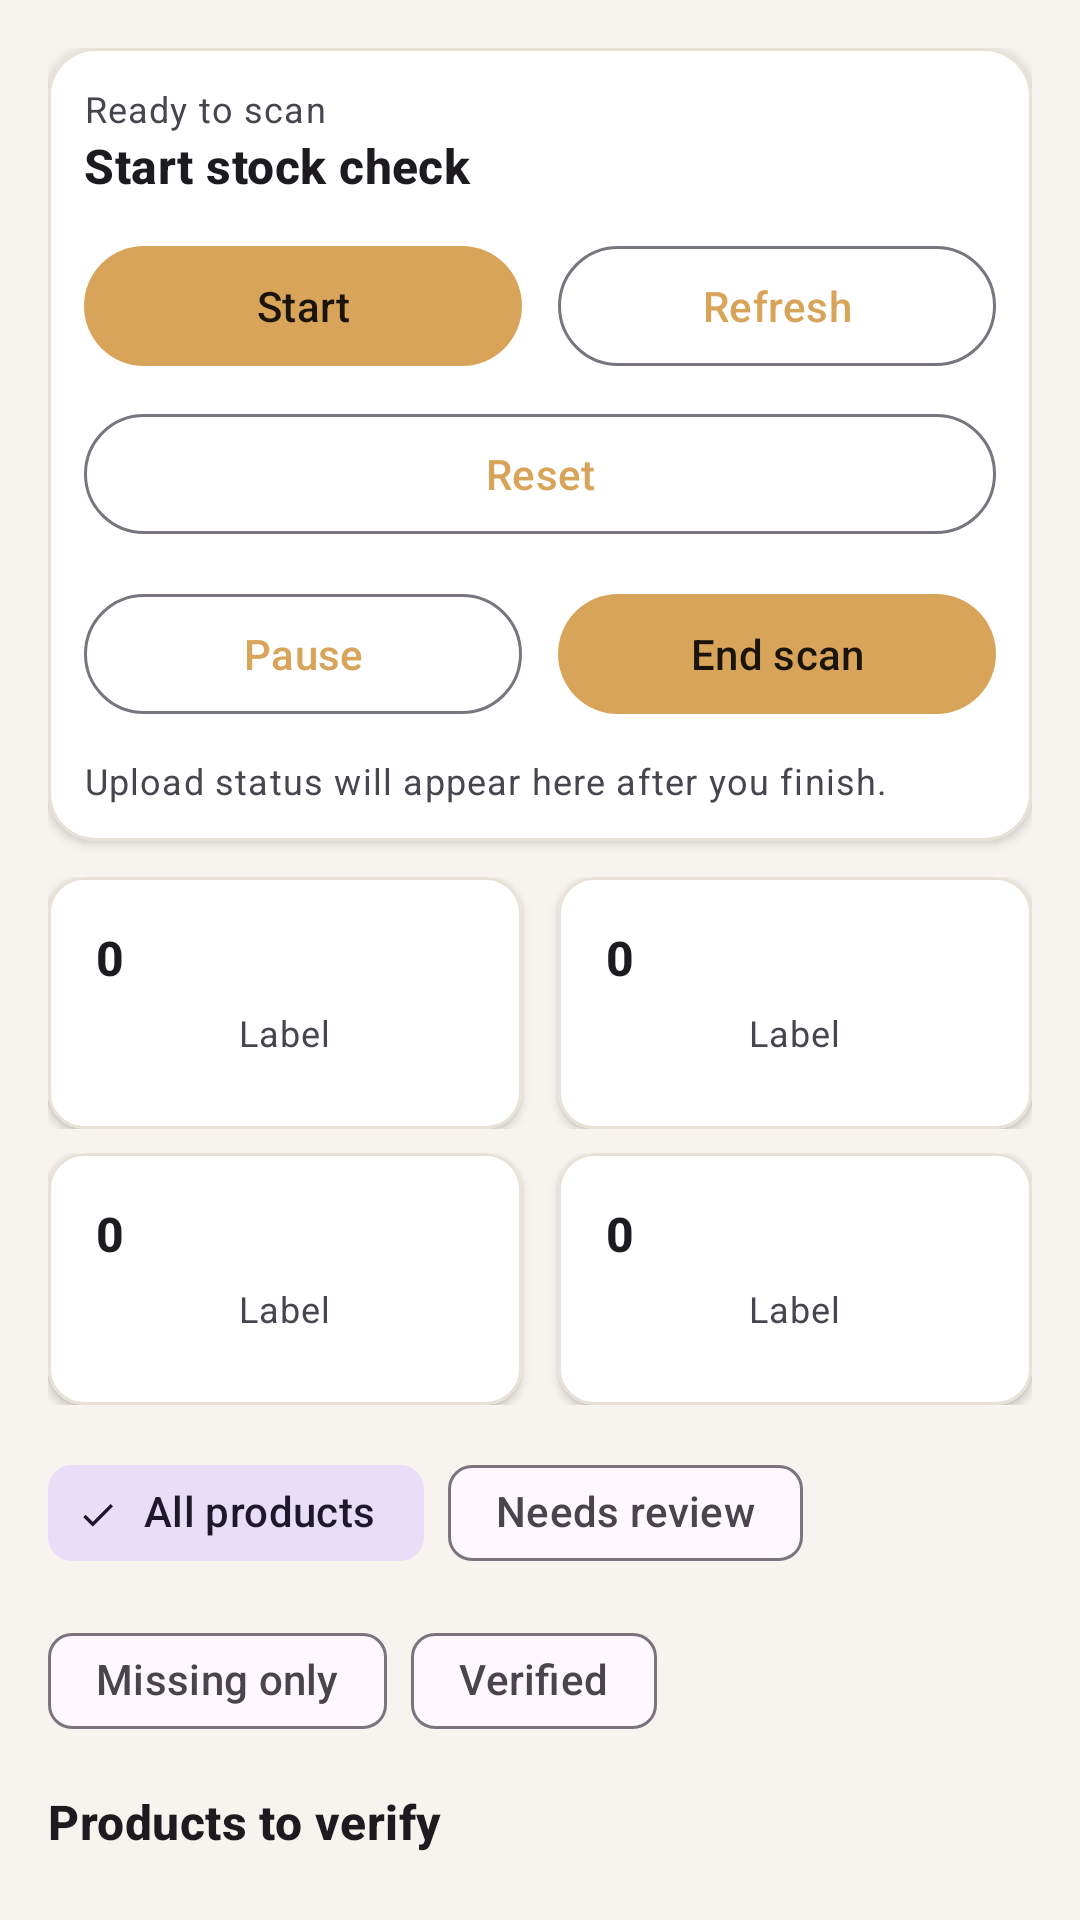

Layout XML and referenced resources for this Android screen:
<!-- AndroidManifest.xml: application theme Theme.RfidInventoryApp -->
<!-- res/layout/body_inventory_sync.xml -->
<?xml version="1.0" encoding="utf-8"?>
<androidx.core.widget.NestedScrollView xmlns:android="http://schemas.android.com/apk/res/android"
    xmlns:app="http://schemas.android.com/apk/res-auto"
    android:layout_width="match_parent"
    android:layout_height="match_parent"
    android:fillViewport="true">

    <LinearLayout
        android:layout_width="match_parent"
        android:layout_height="wrap_content"
        android:orientation="vertical"
        android:padding="@dimen/rfid_screen_padding">

    <com.google.android.material.card.MaterialCardView
        android:id="@+id/inventorySessionBannerCard"
        android:layout_width="match_parent"
        android:layout_height="wrap_content"
        app:cardBackgroundColor="@color/rfid_card_surface"
        app:cardCornerRadius="@dimen/rfid_radius_large"
        app:cardElevation="2dp"
        app:strokeColor="@color/rfid_card_stroke"
        app:strokeWidth="1dp">

        <LinearLayout
            android:layout_width="match_parent"
            android:layout_height="wrap_content"
            android:orientation="vertical"
            android:padding="@dimen/rfid_card_spacing">

            <TextView
                android:id="@+id/inventorySessionStateText"
                android:layout_width="wrap_content"
                android:layout_height="wrap_content"
                style="@style/TextAppearance.Rfid.HelperMetaText"
                android:text="Ready to scan" />

            <TextView
                android:id="@+id/sessionStatusText"
                android:layout_width="match_parent"
                android:layout_height="wrap_content"
                style="@style/TextAppearance.Rfid.SectionTitle"
                android:text="Start stock check" />

            <LinearLayout
                android:id="@+id/inventoryIdleActionRow"
                android:layout_width="match_parent"
                android:layout_height="wrap_content"
                android:layout_marginTop="12dp"
                android:orientation="horizontal">

                <com.google.android.material.button.MaterialButton
                    android:id="@+id/startSessionButton"
                    style="@style/Widget.Rfid.Button.Primary"
                    android:layout_width="0dp"
                    android:layout_height="wrap_content"
                    android:layout_weight="1"
                    android:text="Start" />

                <com.google.android.material.button.MaterialButton
                    android:id="@+id/refreshInventoryButton"
                    style="@style/Widget.Rfid.Button.Secondary"
                    android:layout_width="0dp"
                    android:layout_height="wrap_content"
                    android:layout_marginStart="@dimen/rfid_card_spacing"
                    android:layout_weight="1"
                    android:text="Refresh" />
            </LinearLayout>

            <com.google.android.material.button.MaterialButton
                android:id="@+id/resetInventoryButton"
                style="@style/Widget.Rfid.Button.Secondary"
                android:layout_width="match_parent"
                android:layout_height="wrap_content"
                android:layout_marginTop="8dp"
                android:text="Reset" />

            <LinearLayout
                android:id="@+id/inventoryActionRow"
                android:layout_width="match_parent"
                android:layout_height="wrap_content"
                android:layout_marginTop="12dp"
                android:orientation="horizontal">

                <com.google.android.material.button.MaterialButton
                    android:id="@+id/stopSessionButton"
                    style="@style/Widget.Rfid.Button.Secondary"
                    android:layout_width="0dp"
                    android:layout_height="wrap_content"
                    android:layout_weight="1"
                    android:text="Pause" />

                <com.google.android.material.button.MaterialButton
                    android:id="@+id/finishSessionButton"
                    style="@style/Widget.Rfid.Button.Primary"
                    android:layout_width="0dp"
                    android:layout_height="wrap_content"
                    android:layout_marginStart="@dimen/rfid_card_spacing"
                    android:layout_weight="1"
                    android:text="End scan" />
            </LinearLayout>

            <TextView
                android:id="@+id/inventoryUploadStateText"
                android:layout_width="match_parent"
                android:layout_height="wrap_content"
                android:layout_marginTop="10dp"
                style="@style/TextAppearance.Rfid.HelperMetaText"
                android:text="Upload status will appear here after you finish." />
        </LinearLayout>
    </com.google.android.material.card.MaterialCardView>

    <LinearLayout
        android:layout_width="match_parent"
        android:layout_height="wrap_content"
        android:layout_marginTop="@dimen/rfid_section_spacing"
        android:orientation="horizontal">

        <include
            android:id="@+id/inventoryProductsStatCard"
            layout="@layout/view_dashboard_stat_card"
            android:layout_width="0dp"
            android:layout_height="wrap_content"
            android:layout_weight="1" />

        <Space
            android:layout_width="@dimen/rfid_card_spacing"
            android:layout_height="1dp" />

        <include
            android:id="@+id/inventoryVerifiedStatCard"
            layout="@layout/view_dashboard_stat_card"
            android:layout_width="0dp"
            android:layout_height="wrap_content"
            android:layout_weight="1" />
    </LinearLayout>

    <LinearLayout
        android:layout_width="match_parent"
        android:layout_height="wrap_content"
        android:layout_marginTop="@dimen/rfid_list_item_spacing"
        android:orientation="horizontal">

        <include
            android:id="@+id/inventoryReviewStatCard"
            layout="@layout/view_dashboard_stat_card"
            android:layout_width="0dp"
            android:layout_height="wrap_content"
            android:layout_weight="1" />

        <Space
            android:layout_width="@dimen/rfid_card_spacing"
            android:layout_height="1dp" />

        <include
            android:id="@+id/inventoryUnknownStatCard"
            layout="@layout/view_dashboard_stat_card"
            android:layout_width="0dp"
            android:layout_height="wrap_content"
            android:layout_weight="1" />
    </LinearLayout>

    <com.google.android.material.chip.ChipGroup
        android:id="@+id/inventoryFilterChipGroup"
        android:layout_width="match_parent"
        android:layout_height="wrap_content"
        android:layout_marginTop="@dimen/rfid_section_spacing"
        app:singleSelection="true"
        app:selectionRequired="true">

        <com.google.android.material.chip.Chip
            android:id="@+id/filterAllChip"
            style="@style/Widget.Material3.Chip.Filter"
            android:layout_width="wrap_content"
            android:layout_height="wrap_content"
            android:checked="true"
            android:text="All products" />

        <com.google.android.material.chip.Chip
            android:id="@+id/filterReviewChip"
            style="@style/Widget.Material3.Chip.Filter"
            android:layout_width="wrap_content"
            android:layout_height="wrap_content"
            android:text="Needs review" />

        <com.google.android.material.chip.Chip
            android:id="@+id/filterMissingChip"
            style="@style/Widget.Material3.Chip.Filter"
            android:layout_width="wrap_content"
            android:layout_height="wrap_content"
            android:text="Missing only" />

        <com.google.android.material.chip.Chip
            android:id="@+id/filterVerifiedChip"
            style="@style/Widget.Material3.Chip.Filter"
            android:layout_width="wrap_content"
            android:layout_height="wrap_content"
            android:text="Verified" />
    </com.google.android.material.chip.ChipGroup>

    <TextView
        android:id="@+id/inventoryListHeadingText"
        android:layout_width="match_parent"
        android:layout_height="wrap_content"
        android:layout_marginTop="@dimen/rfid_section_spacing"
        style="@style/TextAppearance.Rfid.SectionTitle"
        android:text="Products to verify" />

    <androidx.recyclerview.widget.RecyclerView
        android:id="@+id/inventoryProductsRecyclerView"
        android:layout_width="match_parent"
        android:layout_height="wrap_content"
        android:layout_marginTop="@dimen/rfid_list_item_spacing"
        android:clipToPadding="false"
        android:nestedScrollingEnabled="false"
        android:paddingBottom="@dimen/rfid_list_item_spacing"
        app:layoutManager="androidx.recyclerview.widget.LinearLayoutManager" />

    <TextView
        android:id="@+id/inventoryEmptyStateText"
        android:layout_width="match_parent"
        android:layout_height="wrap_content"
        android:layout_marginTop="@dimen/rfid_list_item_spacing"
        android:visibility="gone"
        style="@style/TextAppearance.Rfid.HelperMetaText"
        android:text="Products will appear here when a session is ready." />

    <com.google.android.material.card.MaterialCardView
        android:id="@+id/inventoryReviewPanelCard"
        android:layout_width="match_parent"
        android:layout_height="wrap_content"
        android:layout_marginTop="@dimen/rfid_section_spacing"
        app:cardBackgroundColor="@color/rfid_card_surface"
        app:cardCornerRadius="@dimen/rfid_radius_medium"
        app:cardElevation="2dp"
        app:strokeColor="@color/rfid_card_stroke"
        app:strokeWidth="1dp">

        <LinearLayout
            android:layout_width="match_parent"
            android:layout_height="wrap_content"
            android:orientation="vertical"
            android:padding="@dimen/rfid_card_spacing">

            <TextView
                android:layout_width="match_parent"
                android:layout_height="wrap_content"
                style="@style/TextAppearance.Rfid.SectionTitle"
                android:text="Review before upload" />

            <TextView
                android:id="@+id/inventoryMissingPreviewText"
                android:layout_width="match_parent"
                android:layout_height="wrap_content"
                android:layout_marginTop="8dp"
                style="@style/TextAppearance.Rfid.HelperMetaText"
                android:text="Missing items will appear here." />

            <TextView
                android:id="@+id/inventoryUnknownPreviewText"
                android:layout_width="match_parent"
                android:layout_height="wrap_content"
                android:layout_marginTop="8dp"
                style="@style/TextAppearance.Rfid.HelperMetaText"
                android:text="Unknown tags will appear here." />
        </LinearLayout>
    </com.google.android.material.card.MaterialCardView>

    </LinearLayout>

</androidx.core.widget.NestedScrollView>
<!-- res/layout/view_dashboard_stat_card.xml (included above) -->
<?xml version="1.0" encoding="utf-8"?>
<com.google.android.material.card.MaterialCardView xmlns:android="http://schemas.android.com/apk/res/android"
    xmlns:app="http://schemas.android.com/apk/res-auto"
    android:id="@+id/dashboardStatCardRoot"
    android:layout_width="match_parent"
    android:layout_height="wrap_content"
    app:cardCornerRadius="@dimen/rfid_radius_medium"
    app:cardBackgroundColor="@color/rfid_card_surface"
    app:cardElevation="2dp"
    app:strokeColor="@color/rfid_card_stroke"
    app:strokeWidth="1dp"
    android:layout_margin="0dp"
    android:padding="0dp"
    android:minHeight="84dp">

    <LinearLayout
        android:orientation="vertical"
        android:layout_width="match_parent"
        android:layout_height="wrap_content"
        android:padding="16dp">

        <TextView
            android:id="@+id/dashboardStatValue"
            android:layout_width="wrap_content"
            android:layout_height="wrap_content"
            style="@style/TextAppearance.Rfid.StatValue"
            android:text="0" />

        <TextView
            android:id="@+id/dashboardStatLabel"
            android:layout_width="wrap_content"
            android:layout_height="wrap_content"
            style="@style/TextAppearance.Rfid.HelperMetaText"
            android:text="Label"
            android:layout_marginTop="6dp"
            android:layout_gravity="center_horizontal" />

    </LinearLayout>

</com.google.android.material.card.MaterialCardView>
<!-- resources referenced by this layout -->
<resources>
  <color name="rfid_card_stroke">#E8E1D7</color>
  <color name="rfid_card_surface">#FFFFFF</color>
  <dimen name="rfid_card_spacing">12dp</dimen>
  <dimen name="rfid_list_item_spacing">8dp</dimen>
  <dimen name="rfid_radius_large">16dp</dimen>
  <dimen name="rfid_radius_medium">12dp</dimen>
  <dimen name="rfid_screen_padding">16dp</dimen>
  <dimen name="rfid_section_spacing">12dp</dimen>
  <style name="TextAppearance.Rfid.HelperMetaText" parent="TextAppearance.Material3.BodySmall" />
  <style name="TextAppearance.Rfid.SectionTitle" parent="TextAppearance.Material3.TitleMedium">
          <item name="android:textStyle">bold</item>
      </style>
  <style name="TextAppearance.Rfid.StatValue" parent="TextAppearance.Material3.TitleMedium">
          <item name="android:textStyle">bold</item>
      </style>
  <style name="Widget.Rfid.Button.Primary" parent="Widget.Material3.Button">
          <item name="android:textAppearance">@style/TextAppearance.Rfid.ButtonLabel</item>
      </style>
  <style name="Widget.Rfid.Button.Secondary" parent="Widget.Material3.Button.OutlinedButton">
          <item name="android:textAppearance">@style/TextAppearance.Rfid.ButtonLabel</item>
      </style>
  <style name="Theme.RfidInventoryApp" parent="Theme.Material3.DayNight.NoActionBar">
          
          <item name="android:statusBarColor">@android:color/transparent</item>
          <item name="android:navigationBarColor">@color/rfid_surface</item>
          <item name="android:windowBackground">@color/rfid_surface</item>
  
          
          <item name="colorPrimary">@color/rfid_primary</item>
          <item name="colorOnPrimary">@color/rfid_on_primary</item>
          <item name="colorSecondary">@color/rfid_secondary</item>
          <item name="colorOnSecondary">@color/rfid_on_secondary</item>
          <item name="colorTertiary">@color/rfid_tertiary</item>
          <item name="colorOnTertiary">@color/rfid_on_tertiary</item>
  
          <item name="colorError">@color/rfid_error</item>
          <item name="colorOnError">@color/rfid_on_error</item>
      </style>
  <style name="TextAppearance.Rfid.ButtonLabel" parent="TextAppearance.Material3.LabelLarge" />
  <color name="rfid_surface">#F7F4EF</color>
  <color name="rfid_primary">#D8A45A</color>
  <color name="rfid_on_primary">#1A140B</color>
  <color name="rfid_secondary">#2F6F5D</color>
  <color name="rfid_on_secondary">#FFFFFF</color>
  <color name="rfid_tertiary">#6A4C93</color>
  <color name="rfid_on_tertiary">#FFFFFF</color>
  <color name="rfid_error">#B00020</color>
  <color name="rfid_on_error">#FFFFFF</color>
</resources>
